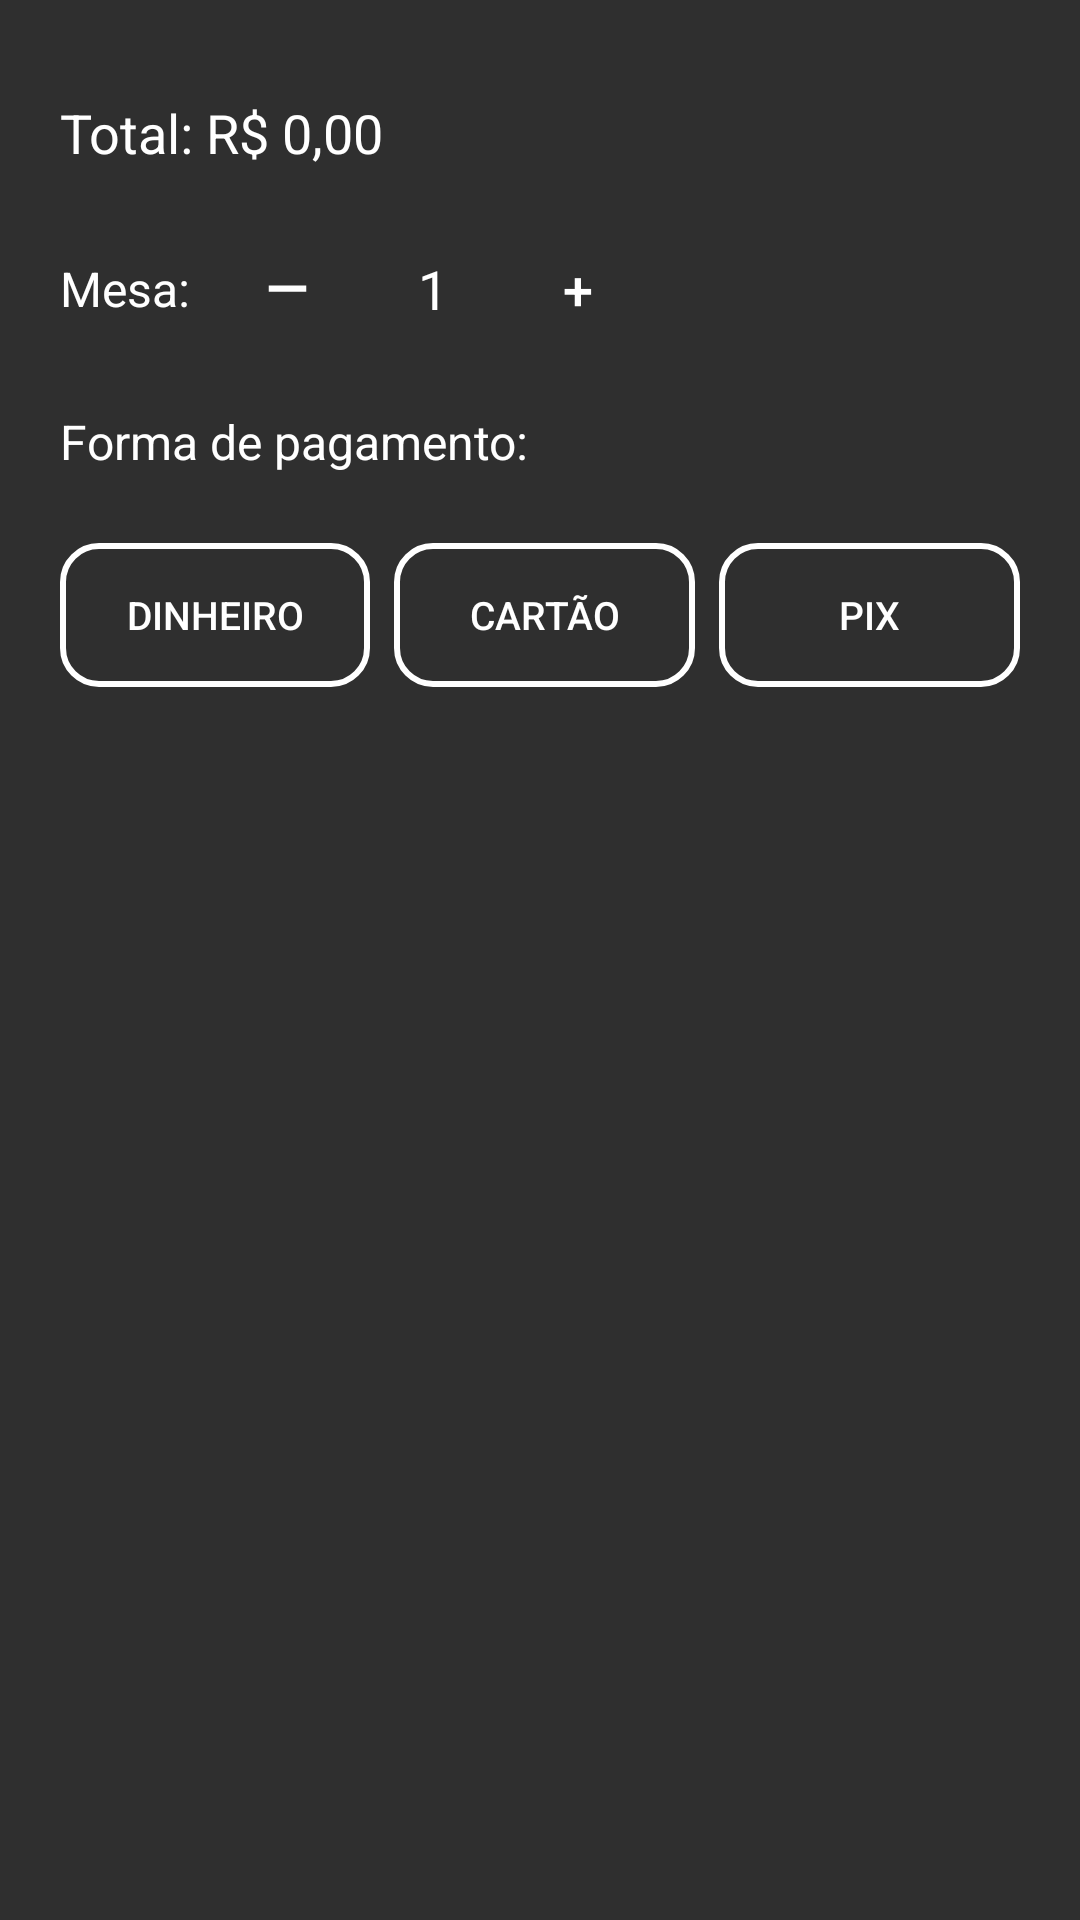

Write the Android layout XML for this screen, with the resource values it uses.
<!-- AndroidManifest.xml: application theme AppTheme -->
<!-- res/layout/dialog_payment.xml -->
<?xml version="1.0" encoding="utf-8"?>
<LinearLayout xmlns:android="http://schemas.android.com/apk/res/android"
    android:orientation="vertical"
    android:padding="20dp"
    android:layout_width="match_parent"
    android:layout_height="wrap_content"
    android:background="#2F2F2F">

    
    <TextView
        android:id="@+id/textTotalDialog"
        android:layout_width="wrap_content"
        android:layout_height="wrap_content"
        android:text="Total: R$ 0,00"
        android:textColor="#FFFFFF"
        android:textSize="18sp"
        android:layout_marginTop="12dp" />

    
    <LinearLayout
        android:orientation="horizontal"
        android:layout_width="wrap_content"
        android:layout_height="wrap_content"
        android:layout_marginTop="16dp"
        android:gravity="center_vertical">

        <TextView
            android:text="Mesa:"
            android:textColor="#FFFFFF"
            android:textSize="16sp"
            android:layout_marginEnd="8dp"
            android:layout_width="wrap_content"
            android:layout_height="wrap_content" />

        <Button
            android:id="@+id/buttonMinusMesa"
            android:textColor="#FFFFFF"
            android:background="@drawable/ic_minus"
            android:layout_width="25dp"
            android:layout_height="25dp"
            android:textSize="18sp"
            android:layout_marginStart="12dp"/>

        <TextView
            android:id="@+id/textMesaNumber"
            android:text="1"
            android:textColor="#FFFFFF"
            android:textSize="18sp"
            android:gravity="center"
            android:layout_marginStart="12dp"
            android:layout_marginEnd="12dp"
            android:layout_width="48dp"
            android:layout_height="48dp" />

        <Button
            android:id="@+id/buttonPlusMesa"
            android:text="+"
            android:textColor="#FFFFFF"
            android:background="@drawable/ic_add"
            android:layout_width="25dp"
            android:layout_height="25dp"
            android:textSize="18sp" />
    </LinearLayout>

    
    <TextView
        android:text="Forma de pagamento:"
        android:textColor="#FFFFFF"
        android:textSize="16sp"
        android:layout_marginTop="16dp"
        android:layout_marginBottom="8dp"
        android:layout_width="wrap_content"
        android:layout_height="wrap_content" />

    <LinearLayout
        android:orientation="horizontal"
        android:gravity="center"
        android:layout_width="match_parent"
        android:layout_height="wrap_content"
        android:layout_marginTop="15dp">

        <Button
            android:id="@+id/buttonDinheiro"
            android:layout_width="wrap_content"
            android:layout_height="48dp"
            android:layout_marginEnd="8dp"
            android:layout_weight="1"
            android:background="@drawable/bg_button_payment_unselected"
            android:text="Dinheiro"
            android:textColor="#FFFFFF"
            android:textSize="13dp" />

        <Button
            android:id="@+id/buttonDebito"
            android:layout_width="wrap_content"
            android:layout_height="48dp"
            android:layout_marginEnd="8dp"
            android:layout_weight="1"
            android:background="@drawable/bg_button_payment_unselected"
            android:text="Cartão"
            android:textColor="#FFFFFF"
            android:textSize="13dp" />

        <Button
            android:id="@+id/buttonPix"
            android:layout_width="wrap_content"
            android:layout_height="48dp"
            android:layout_weight="1"
            android:background="@drawable/bg_button_payment_unselected"
            android:text="Pix"
            android:textColor="#FFFFFF"
            android:textSize="13dp" />
    </LinearLayout>

</LinearLayout>
<!-- resources referenced by this layout -->
<resources>
  <!-- drawable bg_button_payment_unselected (drawable) -->
  <?xml version="1.0" encoding="utf-8"?>
  <shape xmlns:android="http://schemas.android.com/apk/res/android" android:shape="rectangle">
      <solid android:color="@android:color/transparent"/>
      <stroke android:width="2dp" android:color="#FFFFFF"/>
      <corners android:radius="12dp"/>
      <padding android:left="16dp" android:right="16dp" android:top="8dp" android:bottom="8dp"/>
  </shape>
  <!-- drawable ic_minus (drawable) -->
  <vector xmlns:android="http://schemas.android.com/apk/res/android" android:height="24dp" android:tint="#FFFFFF" android:viewportHeight="960" android:viewportWidth="960" android:width="24dp">
        
      <path android:fillColor="@android:color/white" android:pathData="M240,520L240,440L720,440L720,520L240,520Z"/>
      
  </vector>
  <style name="AppTheme" parent="Theme.Material3.DayNight.NoActionBar">
          <item name="colorPrimary">@color/accent_beige</item>
          <item name="backgroundColor">@color/coffee_bg</item>
          <item name="colorSurface">@color/coffee_bg</item>
          <item name="colorSurfaceVariant">@color/card_bg</item>
          <item name="android:textColorPrimary">@color/text_primary</item>
          <item name="android:textColorSecondary">@color/text_secondary</item>
          <item name="android:statusBarColor">#2f2f2f</item>
  
          
          <item name="materialAlertDialogTheme">@style/ThemeOverlay.GraoDaVilla.MaterialAlertDialog</item>
      </style>
  <color name="accent_beige">#C9A78F</color>
  <color name="coffee_bg">#3B3B3B</color>
  <color name="card_bg">#4A4A4A</color>
  <color name="text_primary">#FFFFFF</color>
  <color name="text_secondary">#E0E0E0</color>
  <style name="ThemeOverlay.GraoDaVilla.MaterialAlertDialog" parent="ThemeOverlay.Material3.MaterialAlertDialog">
          <item name="android:textColorPrimary">@color/text_primary</item>
          <item name="android:textColorSecondary">@color/text_secondary</item>
          <item name="materialCardViewStyle">@style/Widget.GraoDaVilla.CardView</item>
      </style>
  <style name="Widget.GraoDaVilla.CardView" parent="Widget.MaterialComponents.CardView">
          <item name="cardCornerRadius">16dp</item>
          <item name="cardElevation">6dp</item>
          <item name="cardBackgroundColor">@color/card_bg</item>
      </style>
</resources>
